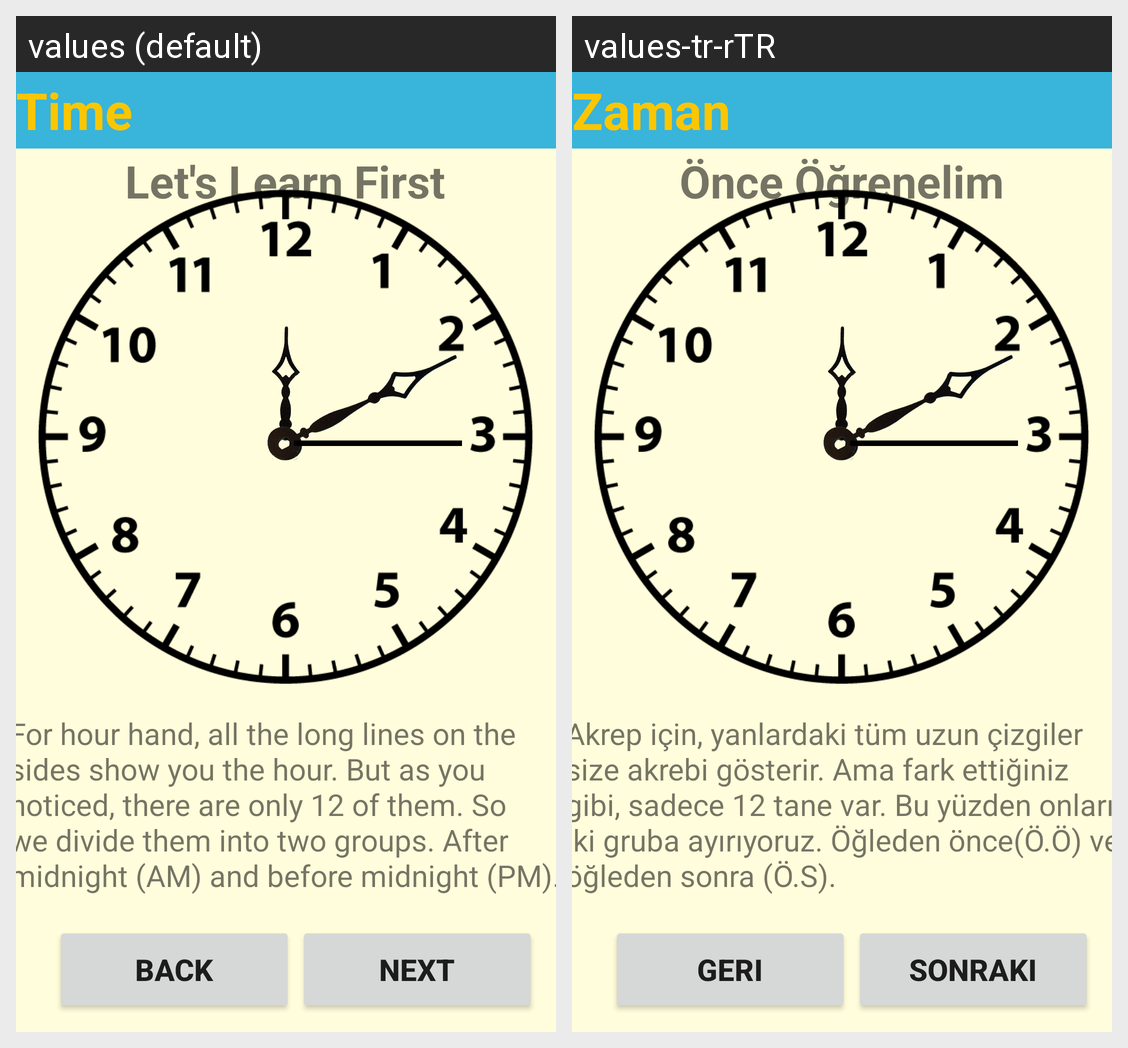

The Android screen above is rendered under two locales of the same app. Produce the string resources it draws, with the default and per-locale values.
Android screen res/layout/activity_second_clock.xml rendered under 2 locales, left to right: values (default), values-tr-rTR. Device: Nexus 5 (rendered at 1080×1920; each locale shown at half size, 540×960, under a caption strip naming it); theme Theme.2004projeSon.
Strings drawn on this screen, with the default value and each locale's value (text and hints the layout hard-codes, and strings that could not be matched under every locale, appear in the picture but are not listed):

time_title
  values: Time
  values-tr-rTR: Zaman

learn_subtitle
  values: Let's Learn First
  values-tr-rTR: Önce Öğrenelim

for_hour_hand_all_the_long_lines_on_the_sides_show_you_the_hour_but_as_you_noticed_there_are_only_12_of_them_so_we_divide_them_into_two_groups_after_midnight_am_and_before_midnight_pm
  values: For hour hand, all the long lines on the sides show you the hour. But as you noticed, there are only 12 of them. So we divide them into two groups. After midnight (AM) and before midnight (PM).
  values-tr-rTR: Akrep için, yanlardaki tüm uzun çizgiler size akrebi gösterir. Ama fark ettiğiniz gibi, sadece 12 tane var. Bu yüzden onları iki gruba ayırıyoruz. Öğleden önce(Ö.Ö) ve öğleden sonra (Ö.S).

next_button
  values: Next
  values-tr-rTR: Sonraki

back
  values: Back
  values-tr-rTR: Geri
